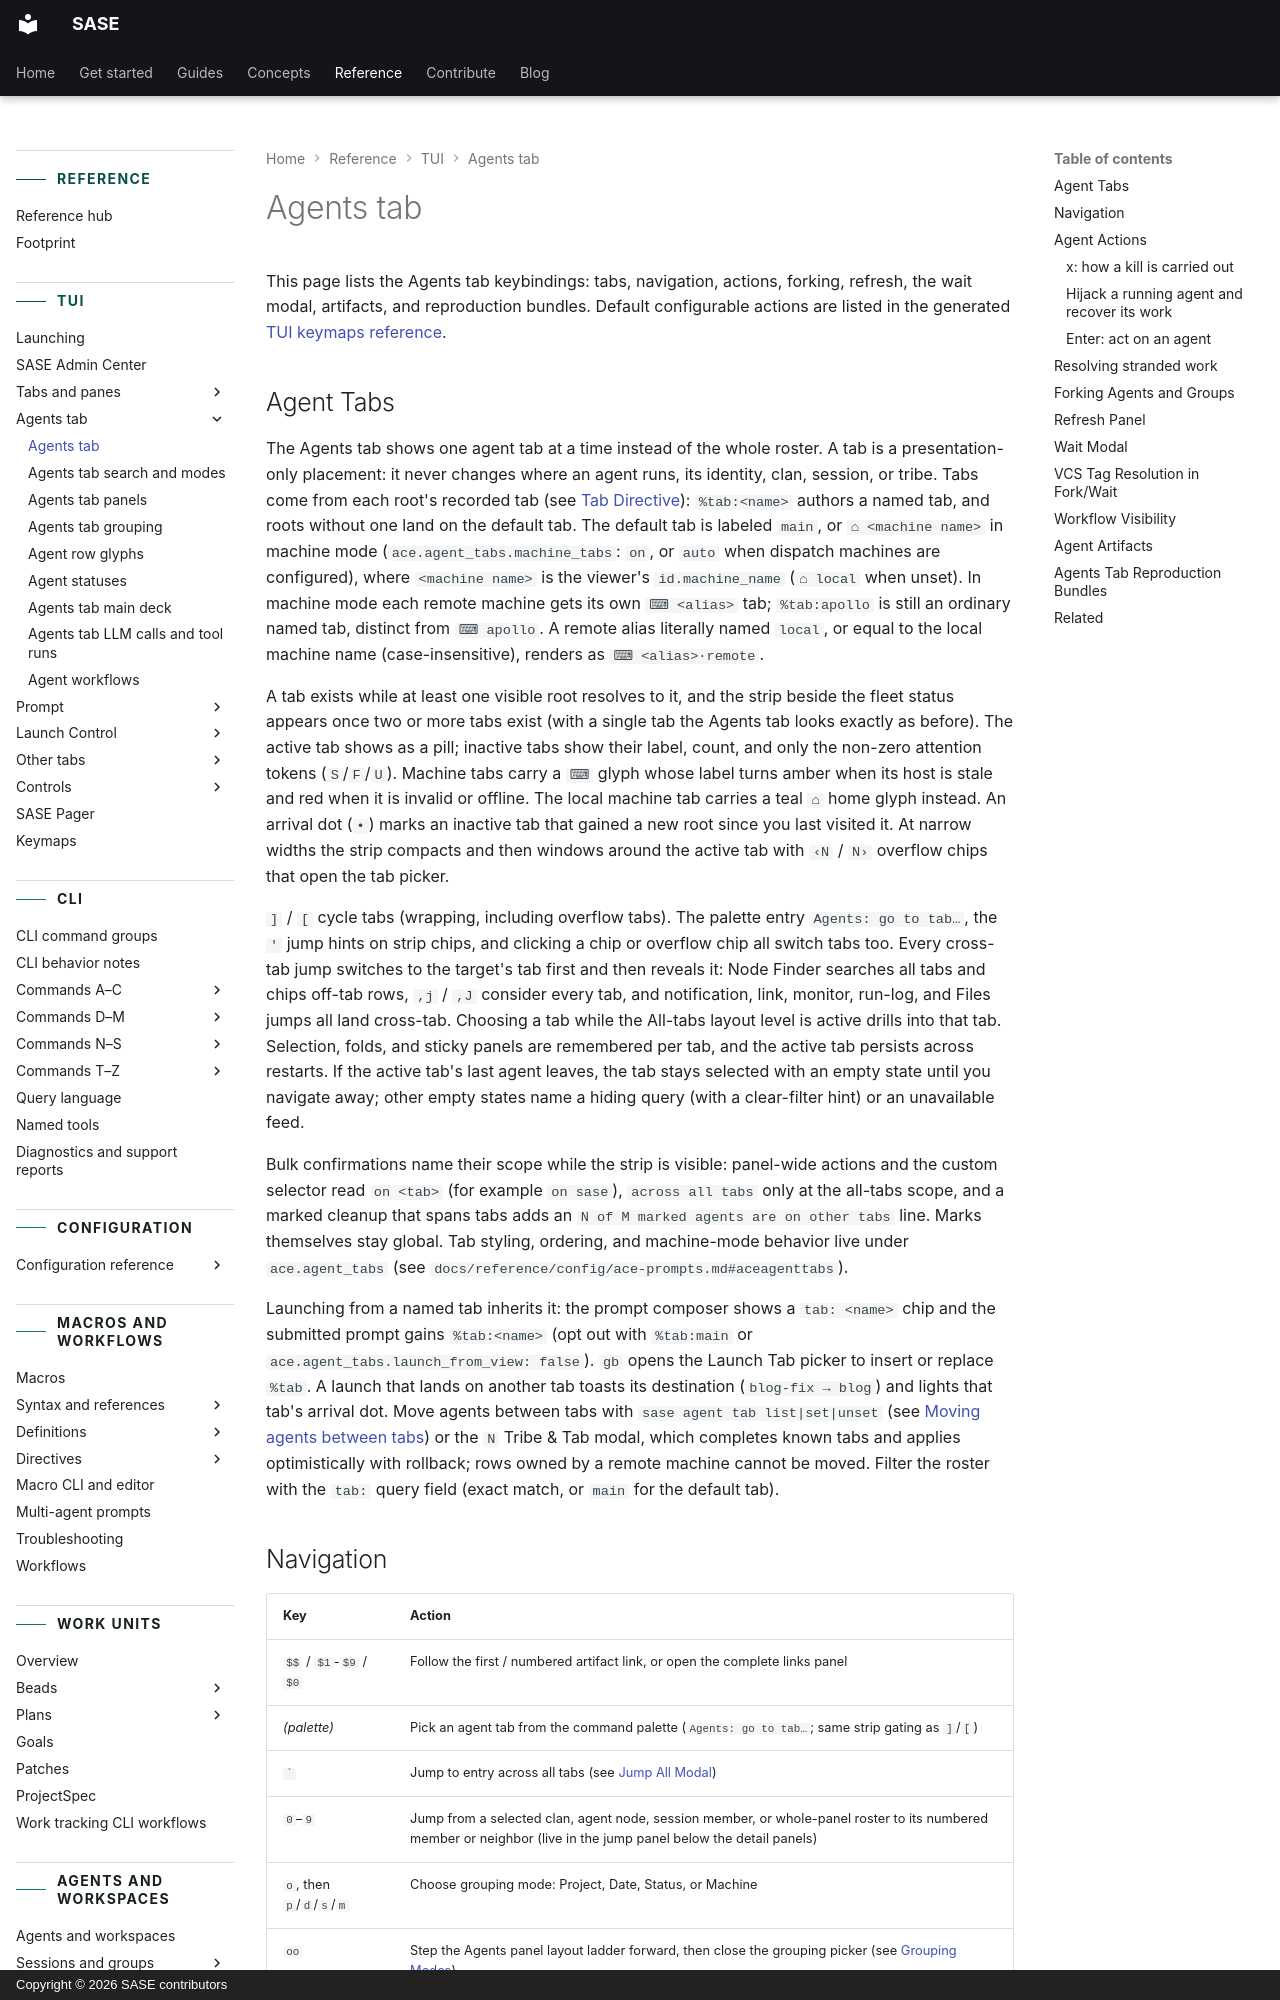

repository: sase-org/sase · page: reference/tui/agents-tab/index.html · generator: mkdocs · copyright: Copyright © 2026 SASE contributors

---
title: Agents tab
description: Tabs, keys, lists, and actions on the sase TUI Agents tab.
---

# Agents tab

This page lists the Agents tab keybindings: tabs, navigation, actions, forking, refresh,
the wait modal, artifacts, and reproduction bundles. Default configurable actions are
listed in the generated [TUI keymaps reference](keymaps.md).

## Agent Tabs

The Agents tab shows one agent tab at a time instead of the whole roster. A tab is a
presentation-only placement: it never changes where an agent runs, its identity, clan,
session, or tribe. Tabs come from each root's recorded tab (see
[Tab Directive](../macros/directive-syntax.md#tab-directive)): `%tab:<name>` authors a named tab, and roots
without one land on the default tab. The default tab is labeled `main`, or
`⌂ <machine name>` in machine mode (`ace.agent_tabs.machine_tabs`: `on`, or `auto` when
dispatch machines are configured), where `<machine name>` is the viewer's
`id.machine_name` (`⌂ local` when unset). In machine mode each remote machine gets its
own `⌨ <alias>` tab; `%tab:apollo` is still an ordinary named tab, distinct from
`⌨ apollo`. A remote alias literally named `local`, or equal to the local machine name
(case-insensitive), renders as `⌨ <alias>·remote`.

A tab exists while at least one visible root resolves to it, and the strip beside the
fleet status appears once two or more tabs exist (with a single tab the Agents tab looks
exactly as before). The active tab shows as a pill; inactive tabs show their label,
count, and only the non-zero attention tokens (`S`/`F`/`U`). Machine tabs carry a `⌨`
glyph whose label turns amber when its host is stale and red when it is invalid or
offline. The local machine tab carries a teal `⌂` home glyph instead. An arrival dot
(`•`) marks an inactive tab that gained a new root since you last visited it. At narrow
widths the strip compacts and then windows around the active tab with `‹N` / `N›`
overflow chips that open the tab picker.

`]` / `[` cycle tabs (wrapping, including overflow tabs). The palette entry
`Agents: go to tab…`, the `'` jump hints on strip chips, and clicking a chip or overflow
chip all switch tabs too. Every cross-tab jump switches to the target's tab first and
then reveals it: Node Finder searches all tabs and chips off-tab rows, `,j` / `,J`
consider every tab, and notification, link, monitor, run-log, and Files jumps all land
cross-tab. Choosing a tab while the All-tabs layout level is active drills into that
tab. Selection, folds, and sticky panels are remembered per tab, and the active tab
persists across restarts. If the active tab's last agent leaves, the tab stays selected
with an empty state until you navigate away; other empty states name a hiding query
(with a clear-filter hint) or an unavailable feed.

Bulk confirmations name their scope while the strip is visible: panel-wide actions and
the custom selector read `on <tab>` (for example `on sase`), `across all tabs` only at
the all-tabs scope, and a marked cleanup that spans tabs adds an
`N of M marked agents are on other tabs` line. Marks themselves stay global. Tab
styling, ordering, and machine-mode behavior live under `ace.agent_tabs` (see
`docs/reference/config/ace-prompts.md#aceagenttabs`).

Launching from a named tab inherits it: the prompt composer shows a `tab: <name>` chip and
the submitted prompt gains `%tab:<name>` (opt out with `%tab:main` or
`ace.agent_tabs.launch_from_view: false`). `gb` opens the Launch Tab picker to insert or
replace `%tab`. A launch that lands on another tab toasts its destination
(`blog-fix → blog`) and lights that tab's arrival dot. Move agents between tabs with
`sase agent tab list|set|unset` (see
[Moving agents between tabs](../agents/agent-tribes.md#moving-agents-between-tabs)) or the `N`
Tribe & Tab modal, which completes known tabs and applies optimistically with rollback;
rows owned by a remote machine cannot be moved. Filter the roster with the `tab:` query
field (exact match, or `main` for the default tab).
